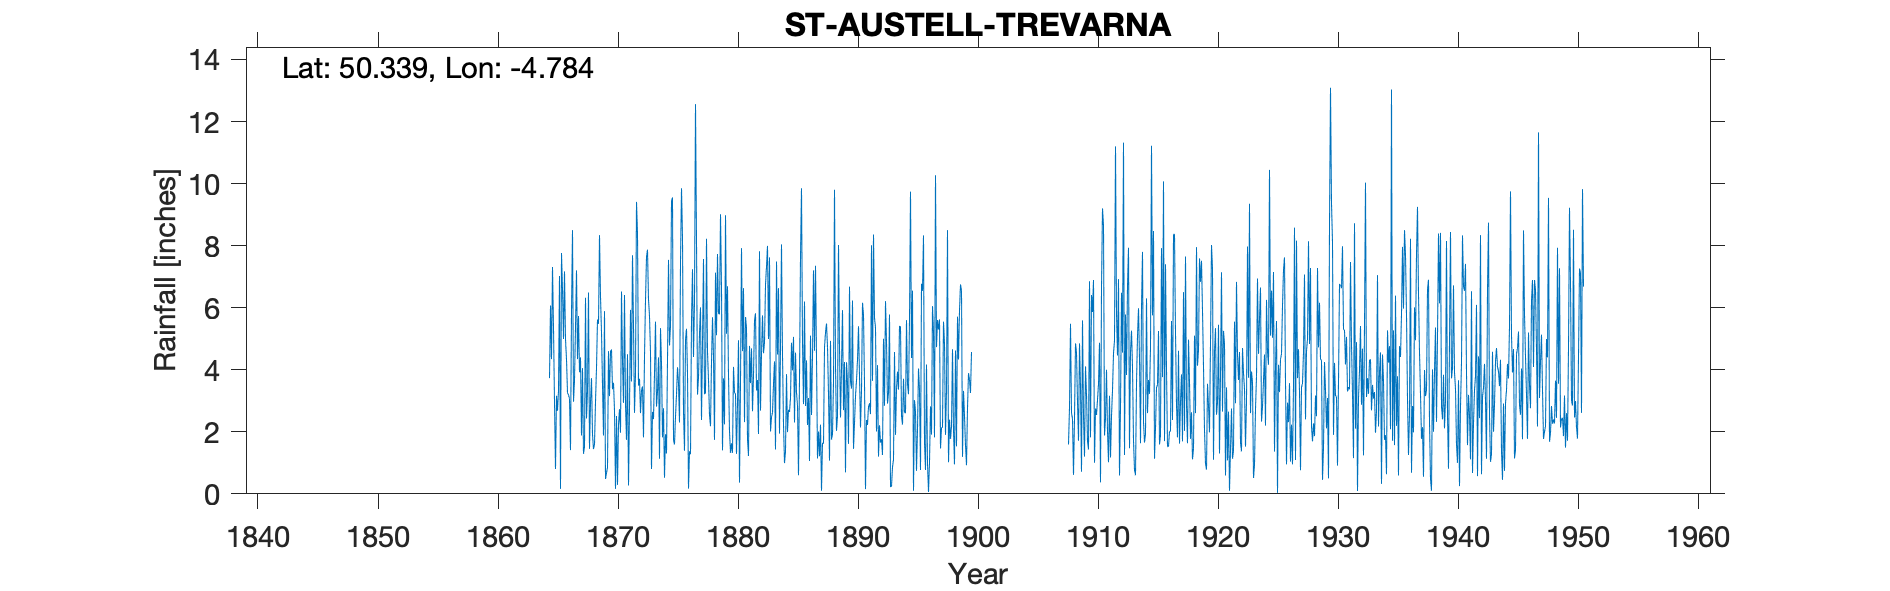

Source data for this figure (header and first rows):
ST AUSTELL TREVARNA, , , , , , , , , , , , , , , , , , , , , , , 
Grid ref, SX020525, Long, -4.784, Lat, 50.34, Elevation, 300, ft, , , , , , , , , , , , , , , 
Station no, 1928, , , , , , , , , , , , , , , , , , , , , , 
, 1860, 1861, 1862, 1863, 1864, 1865, 1866, 1867, 1868, 1869, 1870, 1871, 1872, 1873, 1874, 1875, 1876, 1877, 1878, 1879, 1880, 1881, 1882
January, , , , , , 7.31, 7.17, 7.2, 6.49, 6.35, 3.37, 6.41, 9.41, 6.27, 5.34, 9.55, 1.39, 8.17, 3.68, 9.01, 1.32, 2.31, 3.33
February, , , , , , 5.34, 4.97, 4.34, 1.45, 5.21, 3.58, 2.88, 8.4, 5.73, 4.21, 1.74, 4.96, 3.2, 2.55, 6.65, 4.09, 5.7, 3.67
March, , , , , , 2.96, 4.34, 5.73, 2.95, 3.53, 2.69, 1.74, 3.49, 4.56, 1.82, 1.59, 5.32, 3.75, 2.18, 1.4, 3.26, 5.35, 1.93
April, , , , , , 0.8, 3.26, 3.92, 3.73, 1.88, 0.16, 4.5, 3.71, 0.8, 2.76, 2.49, 3.88, 5.17, 4.24, 3.72, 3.23, 1.75, 7.82
May, , , , , , 3.16, 3.19, 4.4, 1.91, 5.89, 2.51, 0.27, 2.6, 2.64, 0.52, 3.2, 0.17, 6.01, 5.69, 2.24, 1.29, 1.22, 2.68
June, , , , , , 2.68, 3.07, 1.88, 1.44, 0.48, 0.29, 2.72, 3.35, 2.41, 1.92, 4.08, 1.37, 2.38, 4.44, 8.98, 2.91, 4.77, 4.51
July, , , , , , 3.32, 1.41, 4.05, 1.6, 0.67, 2.23, 5.93, 3.46, 3.86, 1.3, 3.57, 1.28, 4.86, 1.74, 5.16, 4.95, 3.57, 5.75
August, , , , , , 7.02, 5.86, 1.29, 2.96, 0.85, 2.73, 3.62, 1.82, 5.55, 4.31, 2.3, 5.6, 7.57, 7.13, 6.69, 0.36, 4.69, 4.53
September, , , , , , 0.16, 8.5, 1.51, 4.06, 4.6, 1.97, 7.69, 4.43, 2.81, 7.54, 7.48, 7.24, 3.21, 5.11, 3.81, 3.61, 2.66, 4.89
October, , , , , 3.73, 7.76, 2.97, 6.32, 5.62, 3.15, 6.52, 5.43, 6.24, 3.3, 4.78, 9.85, 4.41, 3.26, 7.73, 2.01, 7.92, 3.82, 6.73
November, , , , , 6.07, 6.59, 3.66, 2.43, 5.48, 4.59, 4.28, 2.61, 7.64, 4.4, 5.41, 8.27, 6.2, 8.22, 5.81, 1.32, 4.6, 5.58, 7.33
December, , , , , 4.34, 4.99, 5.37, 3.32, 8.34, 4.65, 2.93, 3.86, 7.87, 1.13, 9.43, 2.64, 12.56, 4.56, 5.79, 1.63, 6.63, 5.82, 7.99
Total, , , , , , 52.09, 53.77, 46.39, 46.03, 41.85, 33.26, 47.66, 62.42, 43.46, 49.34, 56.76, 54.38, 60.36, 56.09, 52.62, 44.17, 47.24, 61.16
1890s page misfiled in 1880s PDF, so key…, , , , , , , , , , , , , , , , , , , , , , , 
IDR Total 1949, , , , , , , , , , , , , , , , , , , , , , , 
IDR Feb 1933, , , , , , , , , , , , , , , , , , , , , , , 
